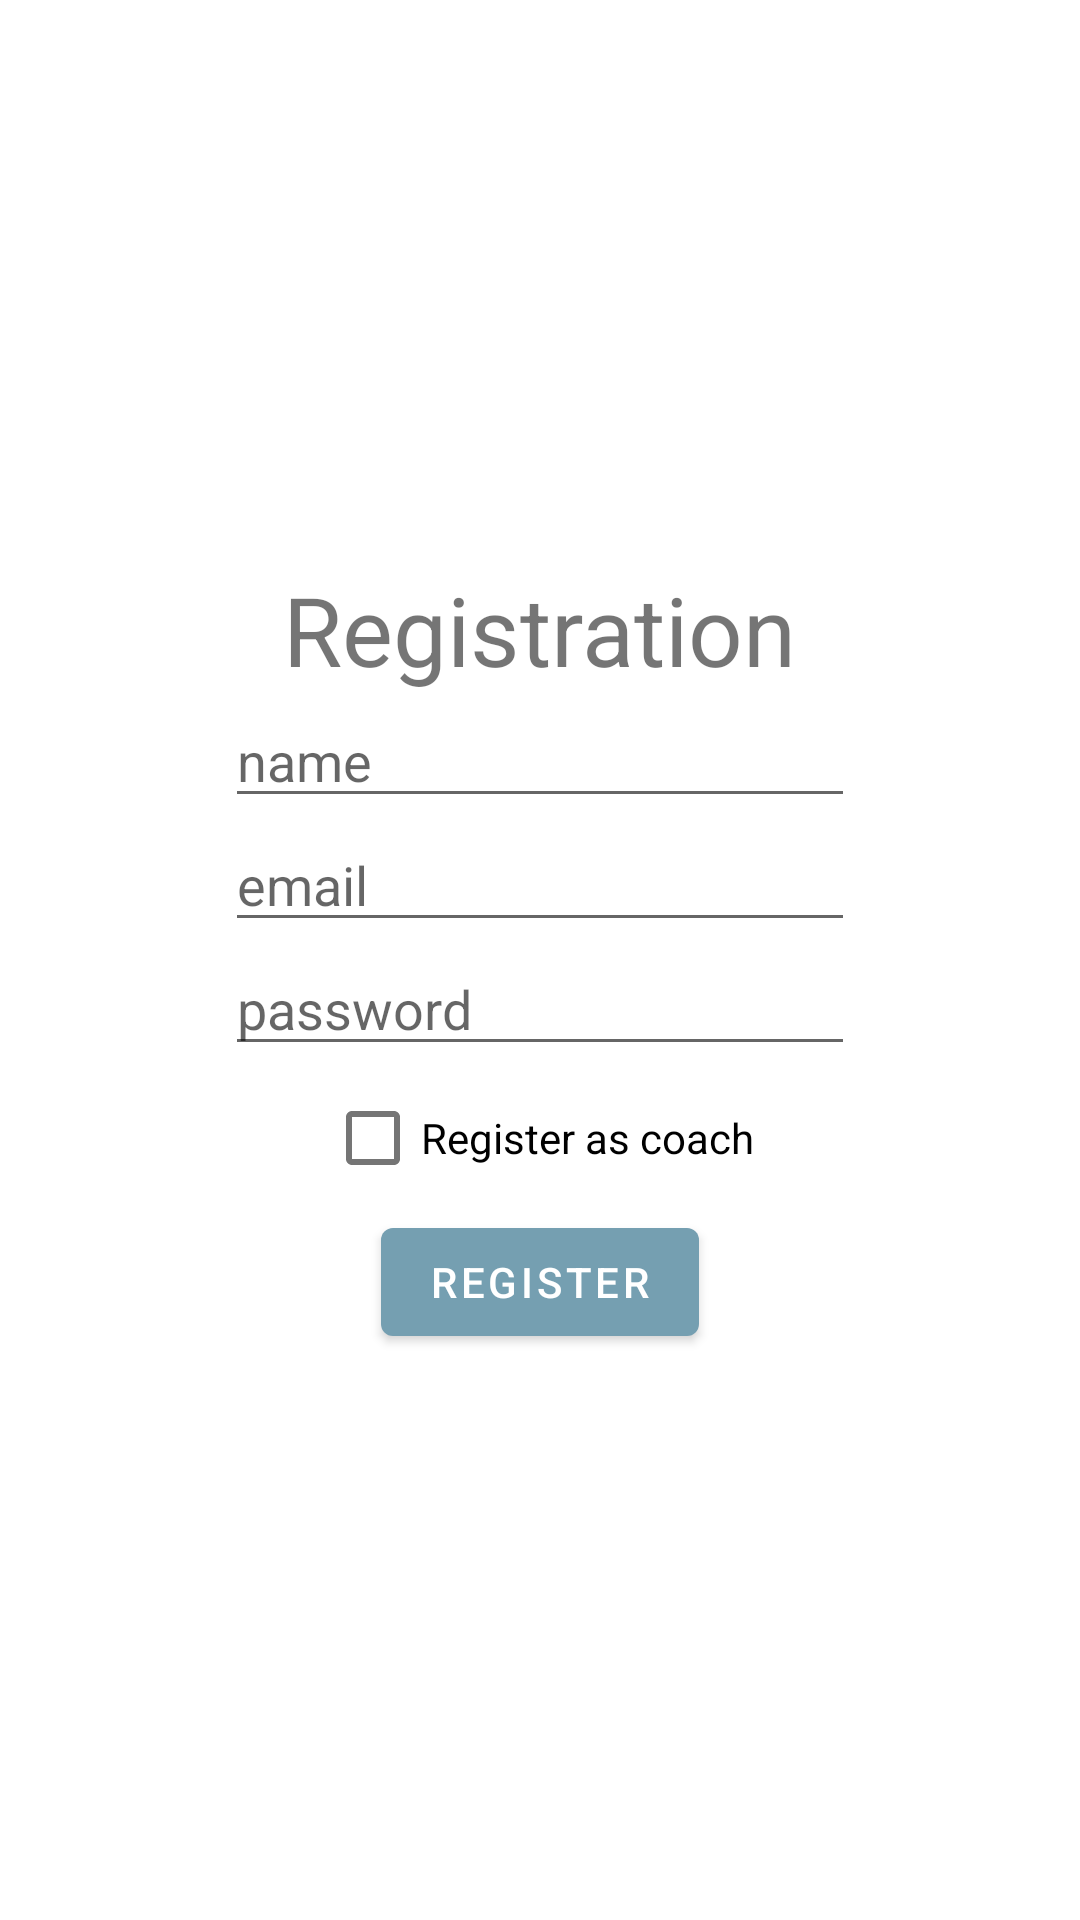

Layout XML and referenced resources for this Android screen:
<!-- AndroidManifest.xml: application theme Theme.Coaching -->
<!-- res/layout/activity_register.xml -->
<?xml version="1.0" encoding="utf-8"?>
<androidx.constraintlayout.widget.ConstraintLayout xmlns:android="http://schemas.android.com/apk/res/android"
    xmlns:app="http://schemas.android.com/apk/res-auto"
    xmlns:tools="http://schemas.android.com/tools"
    android:layout_width="match_parent"
    android:layout_height="match_parent"
    tools:context=".Register">

    <LinearLayout
        xmlns:app="http://schemas.android.com/apk/res-auto"
        xmlns:tools="http://schemas.android.com/tools"
        android:layout_width="match_parent"
        android:layout_height="match_parent"
        android:rowCount="8"
        android:columnCount="4"
        android:gravity="center"
        android:orientation="vertical">

        <TextView
            android:id="@+id/textView"
            android:textSize="32dp"
            android:layout_width="wrap_content"
            android:layout_height="wrap_content"
            android:text="Registration"
            tools:layout_editor_absoluteX="102dp"
            tools:layout_editor_absoluteY="76dp" />

        <EditText
            android:id="@+id/editTextName"
            android:hint="name"
            android:layout_width="wrap_content"
            android:layout_height="wrap_content"
            android:ems="10"
            android:inputType="textPersonName"
            app:layout_constraintEnd_toEndOf="parent"
            app:layout_constraintHorizontal_bias="0.497"
            app:layout_constraintStart_toStartOf="parent"
            tools:layout_editor_absoluteY="343dp" />

        <EditText

            android:id="@+id/editTextEmail"
            android:hint="email"
            android:layout_width="wrap_content"
            android:layout_height="wrap_content"
            android:ems="10"
            android:inputType="textEmailAddress"
            app:layout_constraintEnd_toEndOf="parent"
            app:layout_constraintHorizontal_bias="0.497"
            app:layout_constraintStart_toStartOf="parent"
            tools:layout_editor_absoluteY="343dp" />

        <EditText
            android:id="@+id/editTextPassword"
            android:hint="password"
            android:layout_width="wrap_content"
            android:layout_height="wrap_content"
            android:ems="10"
            android:inputType="textPassword"
            app:layout_constraintEnd_toEndOf="parent"
            app:layout_constraintHorizontal_bias="0.492"
            app:layout_constraintStart_toStartOf="parent"
            tools:layout_editor_absoluteY="404dp" />

        <CheckBox
            android:id="@+id/checkboxIsCoach"

            android:layout_width="wrap_content"
            android:layout_height="wrap_content"
            android:text="Register as coach"/>

        <Button
            android:id="@+id/registerButton"
            android:layout_width="wrap_content"
            android:layout_height="wrap_content"
            android:text="Register"
            app:layout_constraintEnd_toEndOf="parent"
            app:layout_constraintStart_toStartOf="parent"
            tools:layout_editor_absoluteY="485dp" />

    </LinearLayout>

</androidx.constraintlayout.widget.ConstraintLayout>
<!-- resources referenced by this layout -->
<resources>
  <style name="Theme.Coaching" parent="Theme.MaterialComponents.DayNight.DarkActionBar">
          
          <item name="colorPrimary">@color/main</item>
          <item name="colorPrimaryVariant">@color/main</item>
          <item name="colorOnPrimary">@color/white</item>
          
          <item name="colorSecondary">@color/teal_200</item>
          <item name="colorSecondaryVariant">@color/teal_700</item>
          <item name="colorOnSecondary">@color/black</item>
          
          <item name="android:statusBarColor" tools:targetApi="l">?attr/colorPrimaryVariant</item>
          
          <item name="windowActionBar">false</item>
          <item name="windowNoTitle">true</item>
      </style>
  <color name="main">#759FB1</color>
  <color name="white">#FFFFFFFF</color>
  <color name="teal_200">#FF03DAC5</color>
  <color name="teal_700">#FF018786</color>
  <color name="black">#FF000000</color>
</resources>
